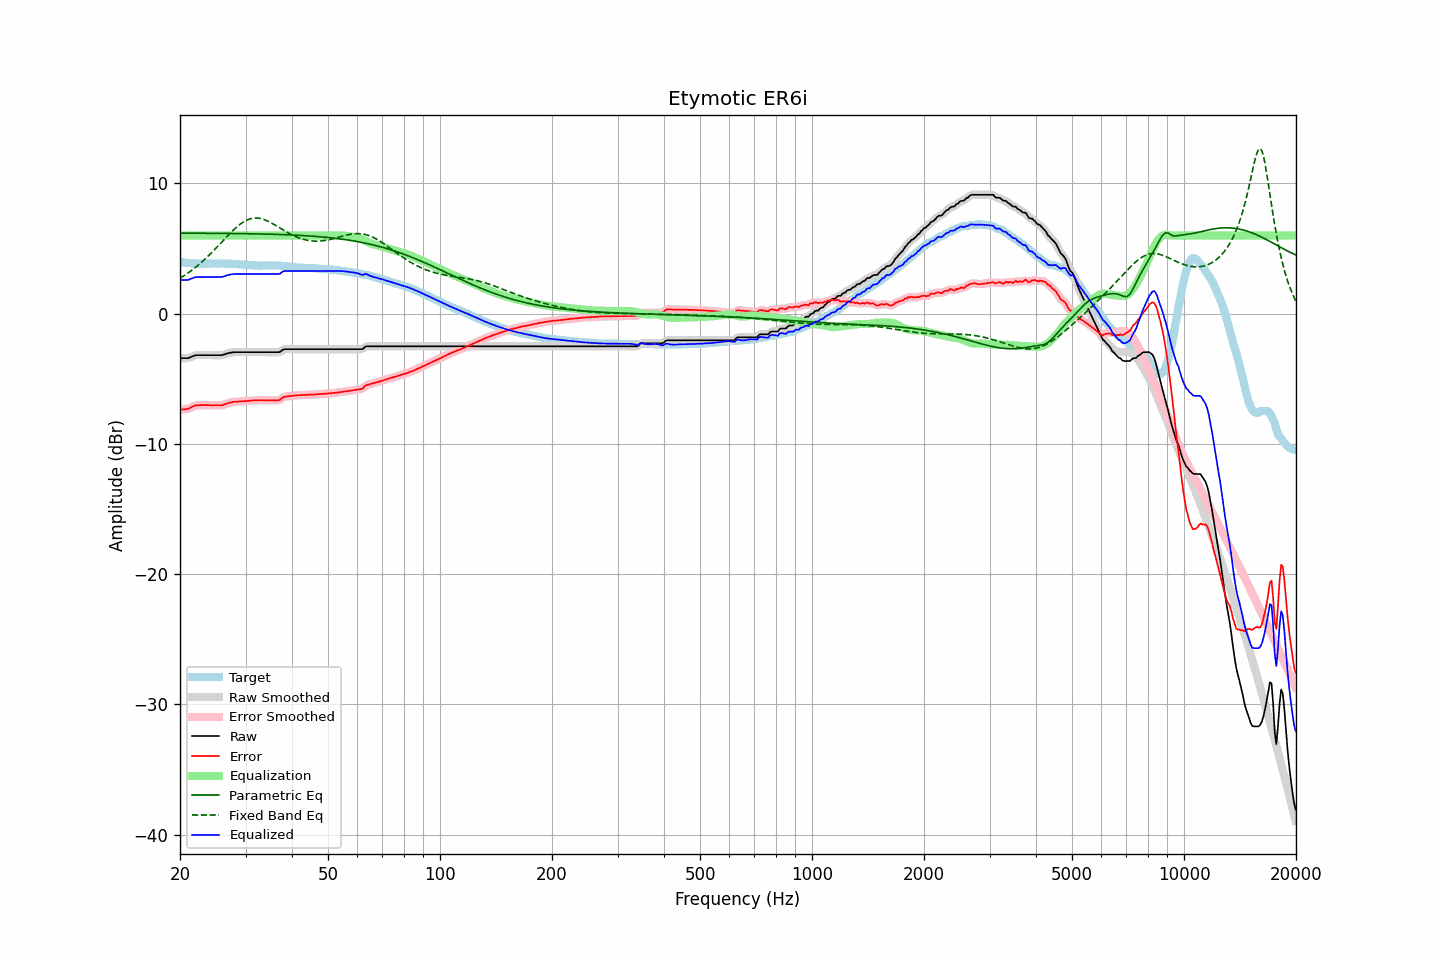

Values plotted in this chart, from the file beside it:
frequency, raw, error, smoothed, error_smoothed, equalization, parametric_eq, fixed_band_eq, equalized_raw, equalized_smoothed, target
20.00, -3.42, -7.38, -3.41, -7.38, 6.00, 6.18, 2.71, 2.58, 2.59, 3.97
20.20, -3.42, -7.36, -3.42, -7.37, 6.00, 6.18, 2.79, 2.58, 2.58, 3.95
20.40, -3.42, -7.35, -3.42, -7.36, 6.00, 6.18, 2.87, 2.58, 2.58, 3.93
20.61, -3.42, -7.34, -3.42, -7.34, 6.00, 6.18, 2.95, 2.58, 2.58, 3.92
20.81, -3.42, -7.32, -3.42, -7.33, 6.00, 6.18, 3.03, 2.58, 2.58, 3.90
21.02, -3.42, -7.31, -3.40, -7.30, 6.00, 6.18, 3.12, 2.58, 2.60, 3.89
21.23, -3.37, -7.25, -3.37, -7.25, 6.00, 6.18, 3.21, 2.63, 2.63, 3.88
21.44, -3.32, -7.19, -3.32, -7.19, 6.00, 6.18, 3.30, 2.68, 2.68, 3.87
21.66, -3.27, -7.13, -3.26, -7.13, 6.00, 6.18, 3.39, 2.73, 2.74, 3.86
21.87, -3.22, -7.07, -3.22, -7.08, 6.00, 6.18, 3.49, 2.78, 2.78, 3.85
22.09, -3.19, -7.04, -3.20, -7.04, 6.00, 6.17, 3.59, 2.81, 2.80, 3.85
22.31, -3.19, -7.03, -3.18, -7.03, 6.00, 6.17, 3.69, 2.81, 2.82, 3.84
22.54, -3.19, -7.03, -3.18, -7.02, 6.00, 6.17, 3.79, 2.81, 2.82, 3.84
22.76, -3.19, -7.02, -3.19, -7.02, 6.00, 6.17, 3.90, 2.81, 2.81, 3.83
22.99, -3.19, -7.03, -3.19, -7.02, 6.00, 6.17, 4.01, 2.81, 2.81, 3.84
23.22, -3.19, -7.02, -3.19, -7.02, 6.00, 6.17, 4.12, 2.81, 2.81, 3.83
23.45, -3.19, -7.01, -3.19, -7.02, 6.00, 6.17, 4.24, 2.81, 2.81, 3.83
23.69, -3.19, -7.02, -3.19, -7.02, 6.00, 6.17, 4.35, 2.81, 2.81, 3.84
23.92, -3.19, -7.02, -3.19, -7.03, 6.00, 6.17, 4.47, 2.81, 2.81, 3.84
24.16, -3.19, -7.03, -3.19, -7.03, 6.00, 6.17, 4.60, 2.81, 2.81, 3.84
24.40, -3.19, -7.03, -3.19, -7.03, 6.00, 6.17, 4.72, 2.81, 2.81, 3.84
24.65, -3.19, -7.03, -3.19, -7.03, 6.00, 6.17, 4.85, 2.81, 2.81, 3.84
24.89, -3.19, -7.03, -3.19, -7.03, 6.00, 6.17, 4.97, 2.81, 2.81, 3.84
25.14, -3.19, -7.03, -3.19, -7.03, 6.00, 6.16, 5.10, 2.81, 2.81, 3.84
25.39, -3.19, -7.03, -3.19, -7.03, 6.00, 6.16, 5.23, 2.81, 2.81, 3.84
25.65, -3.19, -7.04, -3.19, -7.04, 6.00, 6.16, 5.36, 2.81, 2.81, 3.85
25.91, -3.19, -7.04, -3.18, -7.03, 6.00, 6.16, 5.50, 2.81, 2.82, 3.85
26.16, -3.16, -7.00, -3.16, -7.00, 6.00, 6.16, 5.63, 2.84, 2.84, 3.85
26.43, -3.12, -6.95, -3.12, -6.95, 6.00, 6.16, 5.76, 2.88, 2.88, 3.84
26.69, -3.07, -6.90, -3.07, -6.91, 6.00, 6.16, 5.89, 2.93, 2.93, 3.83
26.96, -3.03, -6.86, -3.03, -6.87, 6.00, 6.16, 6.02, 2.97, 2.97, 3.83
27.23, -3.01, -6.84, -3.01, -6.83, 6.00, 6.15, 6.14, 2.99, 2.99, 3.83
27.50, -2.99, -6.81, -2.98, -6.81, 6.00, 6.15, 6.27, 3.01, 3.02, 3.82
27.77, -2.97, -6.78, -2.97, -6.78, 6.00, 6.15, 6.39, 3.03, 3.03, 3.81
28.05, -2.96, -6.76, -2.96, -6.76, 6.00, 6.15, 6.51, 3.04, 3.04, 3.81
28.33, -2.96, -6.75, -2.96, -6.75, 6.00, 6.15, 6.62, 3.04, 3.04, 3.80
28.62, -2.96, -6.75, -2.96, -6.75, 6.00, 6.15, 6.72, 3.04, 3.04, 3.79
28.90, -2.96, -6.74, -2.96, -6.74, 6.00, 6.15, 6.82, 3.04, 3.04, 3.78
29.19, -2.96, -6.73, -2.96, -6.73, 6.00, 6.14, 6.92, 3.04, 3.04, 3.77
29.48, -2.96, -6.73, -2.96, -6.72, 6.00, 6.14, 7.00, 3.04, 3.04, 3.77
29.78, -2.96, -6.72, -2.96, -6.72, 6.00, 6.14, 7.08, 3.04, 3.04, 3.76
30.08, -2.96, -6.70, -2.96, -6.71, 6.00, 6.14, 7.14, 3.04, 3.04, 3.75
30.38, -2.96, -6.70, -2.96, -6.70, 6.00, 6.14, 7.20, 3.04, 3.04, 3.74
30.68, -2.96, -6.69, -2.96, -6.69, 6.00, 6.13, 7.25, 3.04, 3.04, 3.73
30.99, -2.96, -6.68, -2.96, -6.68, 6.00, 6.13, 7.29, 3.04, 3.04, 3.72
31.30, -2.96, -6.67, -2.96, -6.67, 6.00, 6.13, 7.31, 3.04, 3.04, 3.71
31.61, -2.96, -6.66, -2.96, -6.66, 6.00, 6.13, 7.33, 3.04, 3.04, 3.71
31.93, -2.96, -6.66, -2.96, -6.66, 6.00, 6.12, 7.34, 3.04, 3.04, 3.70
32.24, -2.96, -6.65, -2.96, -6.65, 6.00, 6.12, 7.34, 3.04, 3.04, 3.69
32.57, -2.96, -6.65, -2.96, -6.65, 6.00, 6.12, 7.32, 3.04, 3.04, 3.69
32.89, -2.96, -6.64, -2.96, -6.64, 6.00, 6.12, 7.30, 3.04, 3.04, 3.69
33.22, -2.96, -6.64, -2.96, -6.64, 6.00, 6.11, 7.27, 3.04, 3.04, 3.68
33.55, -2.96, -6.65, -2.96, -6.65, 6.00, 6.11, 7.24, 3.04, 3.04, 3.69
33.89, -2.96, -6.65, -2.96, -6.65, 6.00, 6.11, 7.19, 3.04, 3.04, 3.70
34.23, -2.96, -6.65, -2.96, -6.65, 6.00, 6.10, 7.14, 3.04, 3.04, 3.69
34.57, -2.96, -6.66, -2.96, -6.66, 6.00, 6.10, 7.08, 3.04, 3.04, 3.70
34.92, -2.96, -6.66, -2.96, -6.66, 6.00, 6.10, 7.02, 3.04, 3.04, 3.70
35.27, -2.96, -6.66, -2.96, -6.66, 6.00, 6.09, 6.95, 3.04, 3.04, 3.70
35.62, -2.96, -6.66, -2.96, -6.66, 6.00, 6.09, 6.88, 3.04, 3.04, 3.70
35.97, -2.96, -6.65, -2.96, -6.66, 6.00, 6.09, 6.81, 3.04, 3.04, 3.70
... 635 more rows
